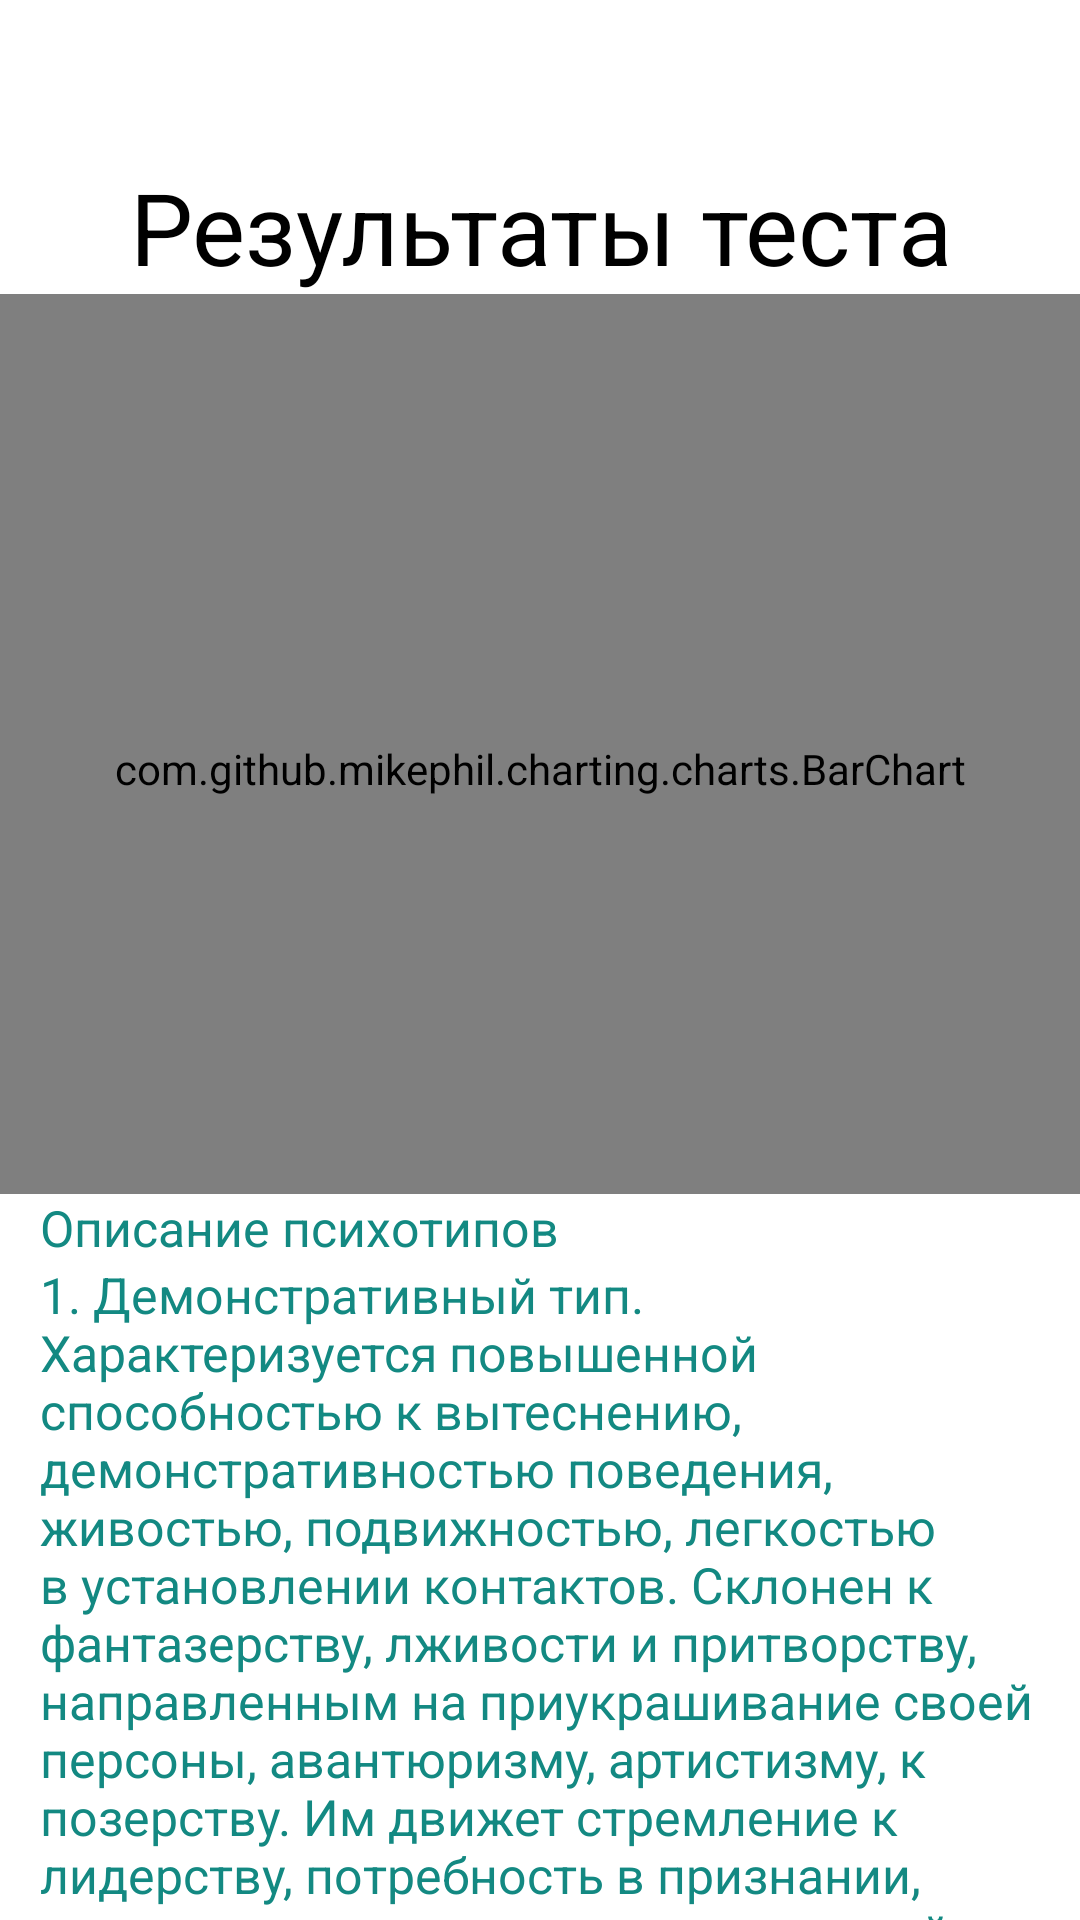

This screen was rendered from an Android layout file. Write that file and the resources it references.
<!-- AndroidManifest.xml: application theme Theme.AppCompat.NoActionBar -->
<!-- res/layout/activity_test_result.xml -->
<?xml version="1.0" encoding="utf-8"?>
<LinearLayout
    xmlns:android="http://schemas.android.com/apk/res/android"
    android:layout_width="match_parent"
    android:layout_height="match_parent"
    android:orientation="vertical"
    android:background="@android:color/white">
    <ImageView android:id="@+id/goBack"
        android:layout_width="130px"
        android:layout_height="130px"
        android:src="@drawable/arrow"
        android:layout_marginTop="30px"
        android:layout_marginLeft="40px"
        android:layout_gravity="left"/>

    <TextView
        android:id="@+id/testName"
        android:layout_width="wrap_content"
        android:layout_height="wrap_content"
        android:textSize="100px"
        android:text="@string/testResults"
        android:layout_gravity="center"
        android:gravity="center"
        android:textColor="@android:color/black"/>

    <com.github.mikephil.charting.charts.BarChart
        android:id="@+id/testResultChart"
        android:layout_width="match_parent"
        android:layout_height="300dp"
        android:paddingTop="50px"/>
    <ScrollView
        android:layout_width="wrap_content"
        android:layout_height="wrap_content">
        <LinearLayout
            android:layout_width="wrap_content"
            android:layout_height="wrap_content"
            android:orientation="vertical">
            <TextView
                android:id="@+id/descriptionTypes"
                android:layout_width="wrap_content"
                android:layout_height="wrap_content"
                android:layout_weight="4"
                android:text="@string/typesDescription"
                android:textSize="50px"
                android:gravity="center"
                android:layout_marginLeft="40px"
                android:layout_marginRight="40px"

                android:textColor="@color/mainGreen"/>

            <TextView
                android:id="@+id/demonstrative"
                android:layout_width="wrap_content"
                android:layout_height="wrap_content"
                android:layout_weight="4"
                android:text="@string/demonstrative"
                android:textSize="50px"
                android:layout_marginLeft="40px"
                android:layout_marginRight="40px"
                android:textColor="@color/mainGreen"/>

            <TextView
                android:layout_width="wrap_content"
                android:layout_height="wrap_content"
                android:text="@string/delimiter"
                android:textSize="50px"
                android:layout_marginLeft="40px"
                android:layout_marginRight="40px"
                android:textColor="@color/mainGreen"/>

            <TextView
                android:id="@+id/stuck"
                android:layout_width="wrap_content"
                android:layout_height="wrap_content"
                android:layout_weight="4"
                android:text="@string/stuck"
                android:textSize="50px"
                android:layout_marginLeft="40px"
                android:layout_marginRight="40px"
                android:textColor="@color/mainGreen"/>


            <TextView
                android:layout_width="wrap_content"
                android:layout_height="wrap_content"
                android:text="@string/delimiter"
                android:textSize="50px"
                android:layout_marginLeft="40px"
                android:layout_marginRight="40px"
                android:textColor="@color/mainGreen"/>

            <TextView
                android:id="@+id/pedantic"
                android:layout_width="wrap_content"
                android:layout_height="wrap_content"
                android:layout_weight="4"
                android:text="@string/pedantic"
                android:textSize="50px"
                android:layout_marginLeft="40px"
                android:layout_marginRight="40px"
                android:textColor="@color/mainGreen"/>

            <TextView
                android:layout_width="wrap_content"
                android:layout_height="wrap_content"
                android:text="@string/delimiter"
                android:textSize="50px"
                android:layout_marginLeft="40px"
                android:layout_marginRight="40px"
                android:textColor="@color/mainGreen"/>

            <TextView
                android:id="@+id/excitable"
                android:layout_width="wrap_content"
                android:layout_height="wrap_content"
                android:layout_weight="4"
                android:text="@string/excitable"
                android:textSize="50px"
                android:layout_marginLeft="40px"
                android:layout_marginRight="40px"
                android:textColor="@color/mainGreen"/>
            <TextView
                android:layout_width="wrap_content"
                android:layout_height="wrap_content"
                android:text="@string/delimiter"
                android:textSize="50px"
                android:layout_marginLeft="40px"
                android:layout_marginRight="40px"
                android:textColor="@color/mainGreen"/>
            <TextView
                android:id="@+id/hyperthymic"
                android:layout_width="wrap_content"
                android:layout_height="wrap_content"
                android:layout_weight="4"
                android:text="@string/hyperthymic"
                android:textSize="50px"
                android:layout_marginLeft="40px"
                android:layout_marginRight="40px"
                android:textColor="@color/mainGreen"
                />
            <TextView
                android:layout_width="wrap_content"
                android:layout_height="wrap_content"
                android:text="@string/delimiter"
                android:textSize="50px"
                android:layout_marginLeft="40px"
                android:layout_marginRight="40px"
                android:textColor="@color/mainGreen"/>

            <TextView
                android:id="@+id/disthymic"
                android:layout_width="wrap_content"
                android:layout_height="wrap_content"
                android:layout_weight="4"
                android:text="@string/disthymic"
                android:textSize="50px"
                android:layout_marginLeft="40px"
                android:layout_marginRight="40px"
                android:textColor="@color/mainGreen"/>
            <TextView
                android:layout_width="wrap_content"
                android:layout_height="wrap_content"
                android:text="@string/delimiter"
                android:textSize="50px"
                android:layout_marginLeft="40px"
                android:layout_marginRight="40px"
                android:textColor="@color/mainGreen"/>
            <TextView
                android:id="@+id/anxiouslyFearFull"
                android:layout_width="wrap_content"
                android:layout_height="wrap_content"
                android:layout_weight="4"
                android:text="@string/anxiouslyFearFull"
                android:textSize="50px"
                android:layout_marginLeft="40px"
                android:layout_marginRight="40px"
                android:layout_gravity="center"
                android:textColor="@color/mainGreen"/>

            <TextView
                android:layout_width="wrap_content"
                android:layout_height="wrap_content"
                android:text="@string/delimiter"
                android:textSize="50px"
                android:layout_marginLeft="40px"
                android:layout_marginRight="40px"
                android:textColor="@color/mainGreen"/>
            <TextView
                android:id="@+id/emotionally"
                android:layout_width="wrap_content"
                android:layout_height="wrap_content"
                android:layout_weight="4"
                android:text="@string/emotionally"
                android:textSize="50px"
                android:layout_marginLeft="40px"
                android:layout_marginRight="40px"
                android:textColor="@color/mainGreen"/>
            <TextView
                android:layout_width="wrap_content"
                android:layout_height="wrap_content"
                android:text="@string/delimiter"
                android:textSize="50px"
                android:layout_marginLeft="40px"
                android:layout_marginRight="40px"
                android:textColor="@color/mainGreen"/>

            <TextView
                android:id="@+id/emotive"
                android:layout_width="wrap_content"
                android:layout_height="wrap_content"
                android:layout_weight="4"
                android:text="@string/emotive"
                android:textSize="50px"
                android:layout_marginLeft="40px"
                android:layout_marginRight="40px"
                android:textColor="@color/mainGreen"/>
            <TextView
                android:layout_width="wrap_content"
                android:layout_height="wrap_content"
                android:text="@string/delimiter"
                android:textSize="50px"
                android:layout_marginLeft="40px"
                android:layout_marginRight="40px"
                android:textColor="@color/mainGreen"/>

            <TextView
                android:id="@+id/cyclothymic"
                android:layout_width="wrap_content"
                android:layout_height="wrap_content"
                android:layout_weight="4"
                android:text="@string/cyclothymic"
                android:textSize="50px"

                android:layout_marginLeft="40px"
                android:layout_marginRight="40px"

                android:textColor="@color/mainGreen"
                android:layout_marginBottom="40px"
                android:paddingBottom="900px"/>
        </LinearLayout>


    </ScrollView>

</LinearLayout>
<!-- resources referenced by this layout -->
<resources>
  <color name="mainGreen">#138982</color>
  <string name="cyclothymic">10. Эмотивный тип. Этот тип родственен экзальтированному, но проявления его не столь бурны. Для них характерны эмоциональность, чувствительность, тревожность, болтливость, боязливость, глубокие реакции в области тонких чувств. Наиболее сильно выраженная черта – гуманность, сопереживание другим людям или животным, отзывчивость, мягкосердечность, сорадование чужим успехам. </string>
  <string name="delimiter">*****************************************</string>
  <string name="demonstrative">1. Демонстративный тип. Характеризуется повышенной способностью к вытеснению, демонстративностью поведения, живостью, подвижностью, легкостью в установлении контактов. Склонен к фантазерству, лживости и притворству, направленным на приукрашивание своей персоны, авантюризму, артистизму, к позерству. Им движет стремление к лидерству, потребность в признании, жажда постоянного внимания к своей персоне, жажда власти, похвалы; перспектива быть незамеченным отягощает его. </string>
  <string name="disthymic">6. Дистимический тип. Люди этого типа отличаются серьезностью, даже подавленностью настроения, медлительностью, слабостью волевых усилий. Для них характерны пессимистическое отношение к будущему, заниженная самооценка, а также низкая контактность, немногословность в беседе, даже молчаливость.</string>
  <string name="emotionally">8. Циклотимный тип. Характеризуется сменой гипертимных и дистимных состояний. Им свойственны частые периодические смены настроения, а также зависимость от внешних событий. Радостные события вызывают у них картины гипертимии: жажда деятельности, повышенная говорливость, скачка идей; печальные – подавленность, замедленность реакций и мышления, так же часто меняется их манера общения с окружающими людьми. В подростковом возрасте можно обнаружить два варианта циклотимической акцентуации: типичные и лабильные циклоиды.</string>
  <string name="emotive">9. Экзальтированный тип. Яркая черта этого типа – способность восторгаться, восхищаться, а также – улыбчивость, ощущение счастья, радости, наслаждения. Эти чувства у них могут часто возникать по причине, которая у других не вызывает большого подъема, они легко приходят в восторг от радостных событий и в полное отчаяние – от печальных. Им свойственна высокая контактность, словоохотливость, влюбчивость.</string>
  <string name="excitable">4. Возбудимый тип. Недостаточная управляемость, ослабление контроля над влечениями и побуждениями сочетаются у людей такого типа с властью физиологических влечений. Ему характерна повышенная импульсивность, инстинктивность, грубость, занудство, угрюмость, гневливость, склонность к хамству и брани, к трениям и конфликтам, в которых сам и является активной, провоцирующей стороной.</string>
  <string name="pedantic">3. Педантичный тип. Характеризуется ригидностью, инертностью психических процессов, тяжелостью на подъем, долгим переживанием травмирующих событий. В конфликты вступает редко, выступая скорее пассивной, чем активной стороной. В то же время очень сильно реагирует на любое проявление нарушения порядка. На службе ведет себя как бюрократ, предъявляя окружающим много формальных требований.</string>
  <string name="stuck">2. Застревающий тип. Его характеризует умеренная общительность, занудливость, склонность к нравоучениям, неразговорчивость. Часто страдает от мнимой несправедливости по отношению к нему. В связи с этим проявляет настороженность и недоверчивость по отношению к людям, чувствителен к обидам и огорчениям, уязвим, подозрителен, отличается мстительностью, долго переживает происшедшее, не способен «легко отходить» от обид. </string>
  <string name="testResults">Результаты теста</string>
  <string name="typesDescription">Описание психотипов</string>
</resources>
